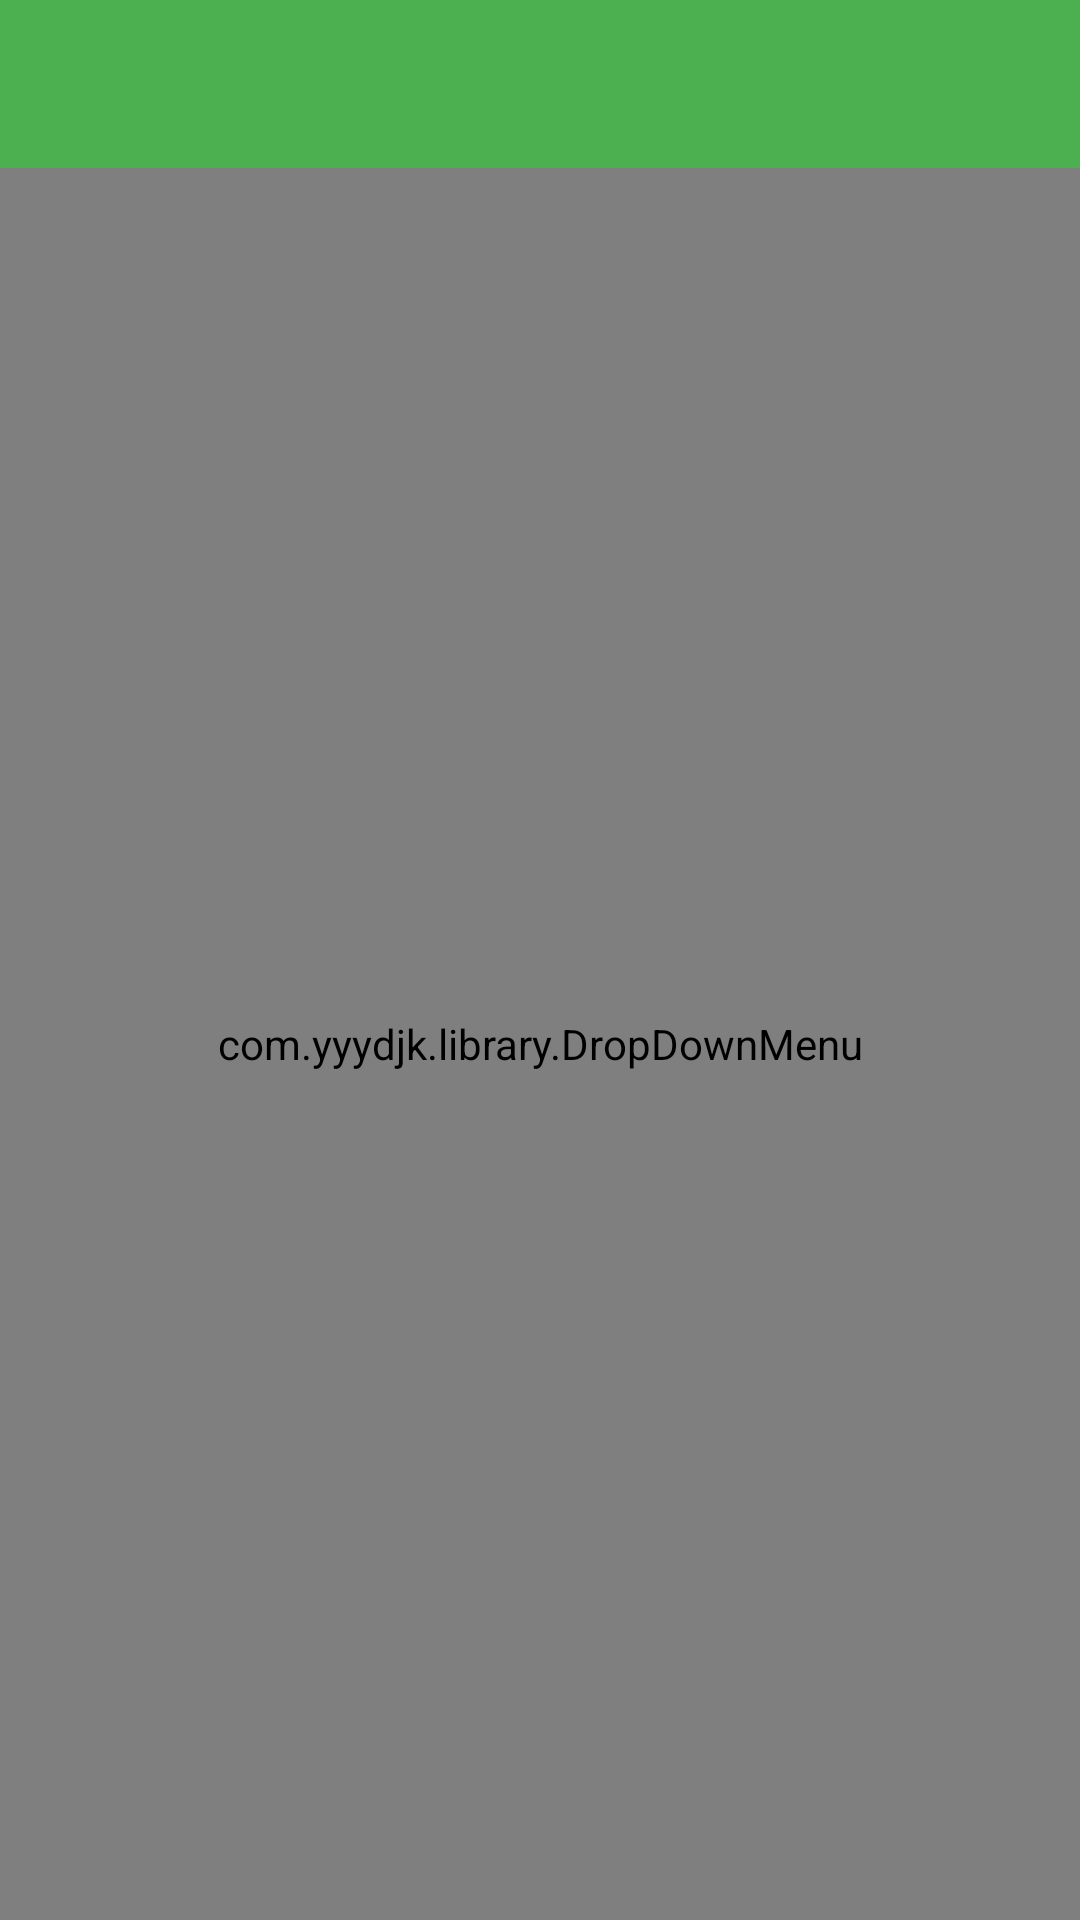

The Android layout XML behind this screen, and the referenced resources:
<!-- AndroidManifest.xml: activity theme AppTheme.Transparent -->
<!-- res/layout/fragment_main.xml -->
<?xml version="1.0" encoding="utf-8"?>
<android.support.design.widget.CoordinatorLayout xmlns:android="http://schemas.android.com/apk/res/android"
    xmlns:app="http://schemas.android.com/apk/res-auto"
    android:layout_width="match_parent"
    android:layout_height="match_parent"
    android:background="@color/light_gray">

    <LinearLayout
        android:layout_width="match_parent"
        android:layout_height="match_parent"
        android:orientation="vertical">

        <include layout="@layout/toolbar" />

        <com.yyydjk.library.DropDownMenu
            android:id="@+id/dropDownMenu"
            android:layout_width="match_parent"
            android:layout_height="match_parent"
            app:dddividerColor="@color/gray"
            app:ddmaskColor="@color/mask_color"
            app:ddmenuBackgroundColor="@color/white"
            app:ddmenuSelectedIcon="@drawable/drop_down_selected_icon"
            app:ddmenuTextSize="13sp"
            app:ddmenuUnselectedIcon="@drawable/drop_down_unselected_icon"
            app:ddtextSelectedColor="@color/base_color"
            app:ddtextUnselectedColor="@color/drop_down_unselected"
            app:ddunderlineColor="@color/gray" />
    </LinearLayout>

    <android.support.design.widget.FloatingActionButton
        android:id="@+id/fab"
        android:layout_width="wrap_content"
        android:layout_height="wrap_content"
        android:layout_gravity="bottom|end"
        android:layout_marginBottom="16dp"
        android:layout_marginRight="16dp"
        android:src="@drawable/ic_keyboard_arrow_up_white_18dp"
        android:visibility="gone" />

</android.support.design.widget.CoordinatorLayout>
<!-- res/layout/toolbar.xml (included above) -->
<?xml version="1.0" encoding="utf-8"?>
<android.support.design.widget.AppBarLayout xmlns:android="http://schemas.android.com/apk/res/android"
    xmlns:app="http://schemas.android.com/apk/res-auto"
    android:id="@+id/appbar_toolbar"
    android:layout_width="match_parent"
    android:layout_height="wrap_content"
    android:theme="@style/AppTheme.AppBarOverlay">

    <android.support.v7.widget.Toolbar
        android:id="@+id/toolbar_toolbar"
        android:layout_width="match_parent"
        android:layout_height="wrap_content"
        android:background="?attr/colorPrimary"
        android:fitsSystemWindows="true"
        app:popupTheme="@style/AppTheme.PopupOverlay" />

</android.support.design.widget.AppBarLayout>
<!-- resources referenced by this layout -->
<resources>
  <color name="base_color">#4CAF50</color>
  <color name="gray">#808080</color>
  <color name="light_gray">#dfdfdf</color>
  <color name="white">#FFF</color>
  <style name="AppTheme.AppBarOverlay" parent="ThemeOverlay.AppCompat.Dark.ActionBar" />
  <style name="AppTheme.PopupOverlay" parent="ThemeOverlay.AppCompat.Light" />
  <style name="AppTheme.Transparent">
          <item name="android:windowBackground">@android:color/transparent</item>
          <item name="android:windowIsTranslucent">true</item>
          <item name="android:colorBackgroundCacheHint">@null</item>
          <item name="android:windowAnimationStyle">@null</item>
      </style>
</resources>
